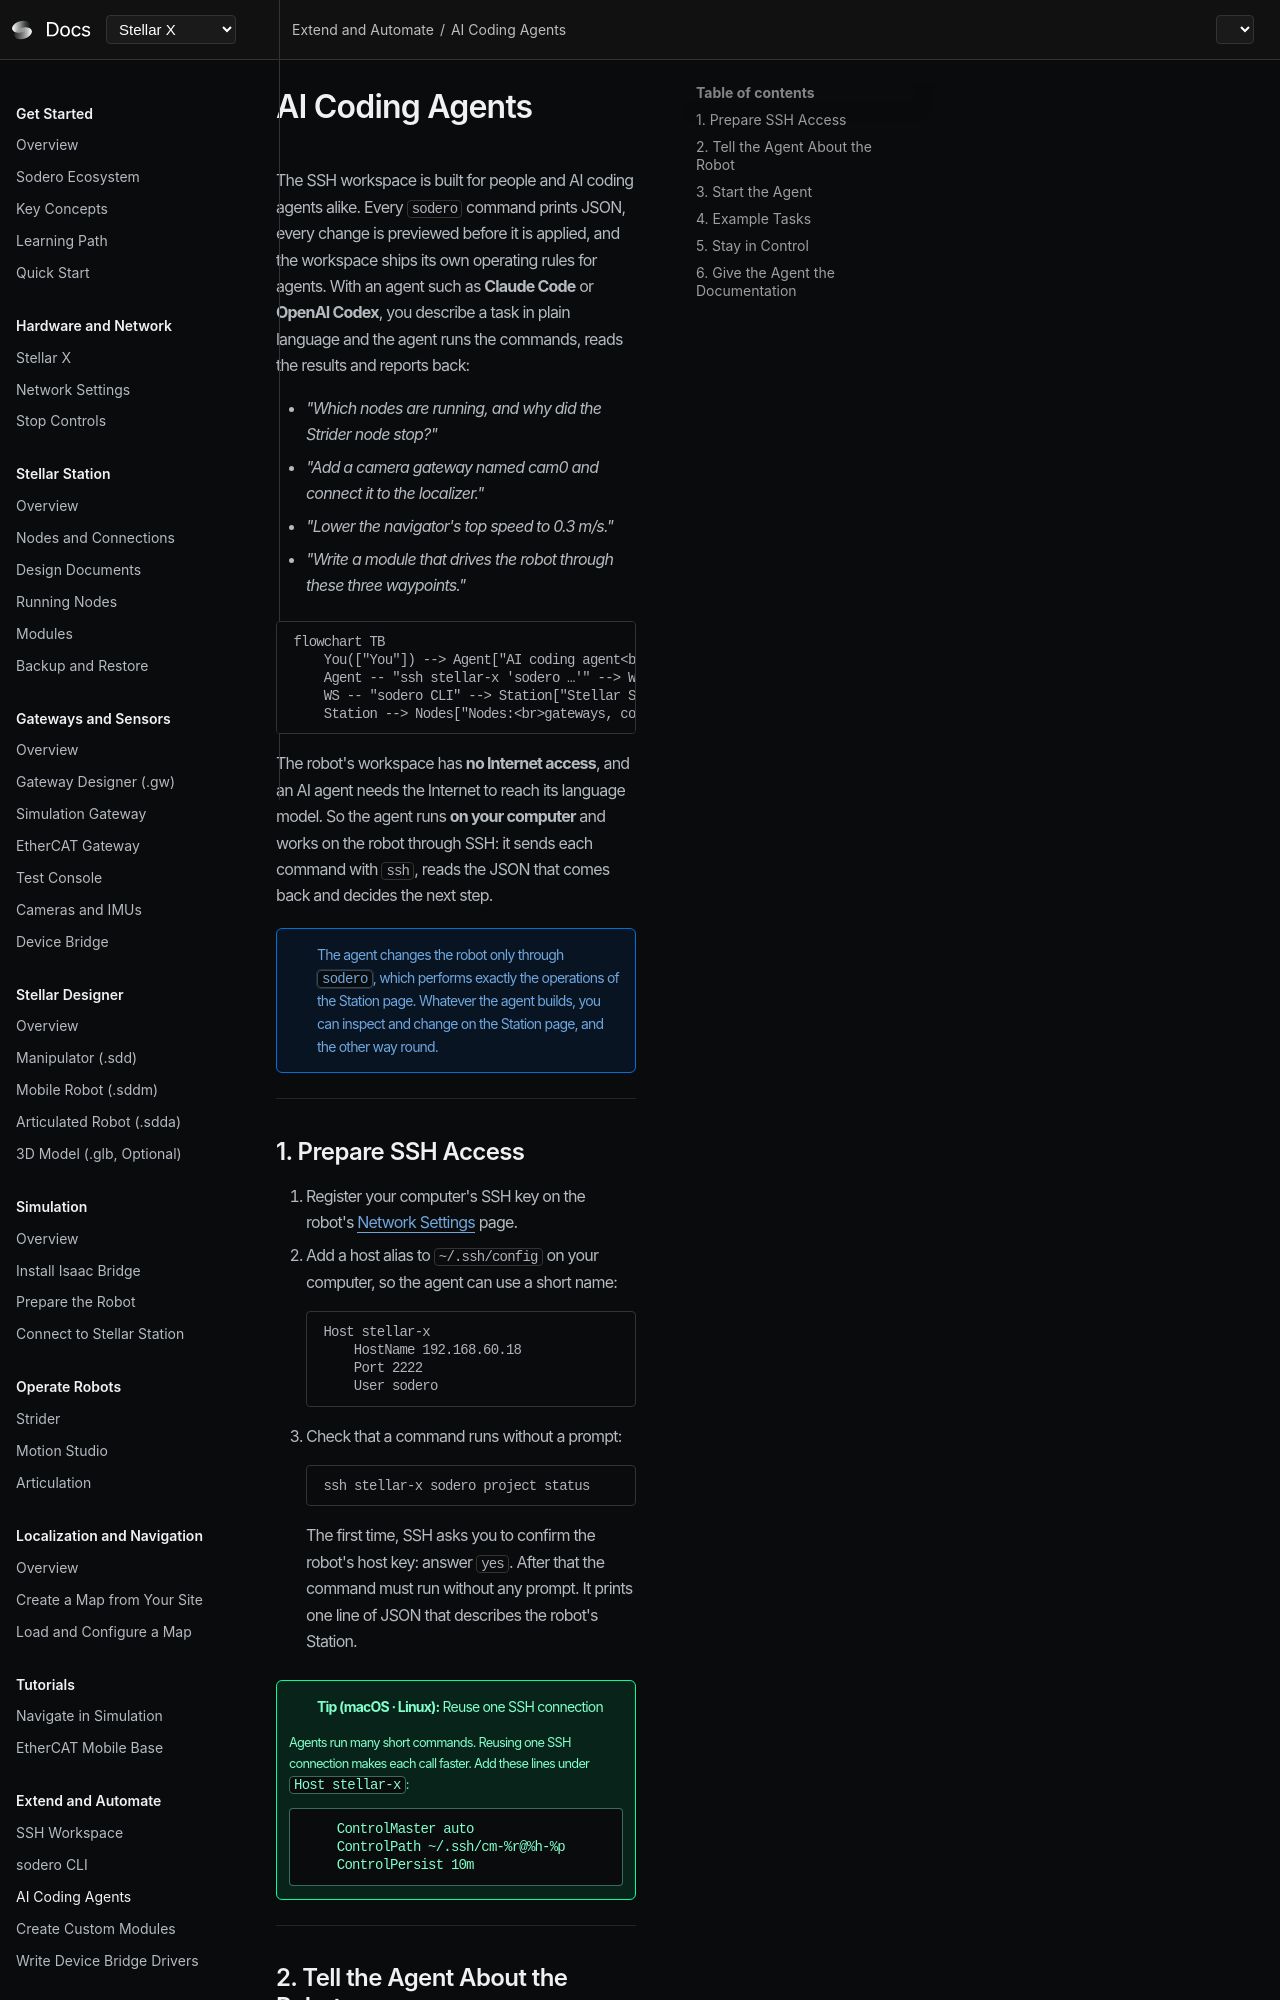

repository: Sodero-labs/docs · page: stellar-x/v2.0.0/ssh_workspace/ai_agents/index.html · generator: mkdocs

# Working with AI Coding Agents

The SSH workspace is built for people and AI coding agents alike. Every `sodero` command prints JSON, every change is previewed before it is applied, and the workspace ships its own operating rules for agents. With an agent such as **Claude Code** or **OpenAI Codex**, you describe a task in plain language and the agent runs the commands, reads the results and reports back:

- *"Which nodes are running, and why did the Strider node stop?"*
- *"Add a camera gateway named cam0 and connect it to the localizer."*
- *"Lower the navigator's top speed to 0.3 m/s."*
- *"Write a module that drives the robot through these three waypoints."*

---

## How It Works

```mermaid
flowchart TB
    You(["You"]) --> Agent["AI coding agent<br>on your computer"]
    Agent -- "ssh stellar-x 'sodero …'" --> WS["SSH workspace<br>on Stellar X"]
    WS -- "sodero CLI" --> Station["Stellar Station"]
    Station --> Nodes["Nodes:<br>gateways, controllers,<br>navigation, modules"]
```

The robot's workspace has **no Internet access**, and an AI agent needs the Internet to reach its language model. So the agent runs **on your computer** and works on the robot through SSH: it sends each command with `ssh`, reads the JSON that comes back and decides the next step.

!!! info "The agent changes the robot only through `sodero`, which performs exactly the operations of the Station page. Whatever the agent builds, you can inspect and change on the Station page, and the other way round."

---

## 1. Prepare SSH Access

1. Register your computer's SSH key on the robot's [Network Settings](../../hardware_setup/stellar_series/network_settings/index.md#2-ssh-access) page.
2. Add a host alias to `~/.ssh/config` on your computer, so the agent can use a short name:

    ```text
    Host stellar-x
        HostName 192.168.60.18
        Port 2222
        User sodero
    ```

3. Check that a command runs without a prompt:

    ```sh
    ssh stellar-x sodero project status
    ```

    The first time, SSH asks you to confirm the robot's host key: answer `yes`. After that the command must run without any prompt. It prints one line of JSON that describes the robot's Station.

!!! idea "**Tip (macOS · Linux):** Reuse one SSH connection"
    Agents run many short commands. Reusing one SSH connection makes each call faster. Add these lines under `Host stellar-x`:

    ```text
        ControlMaster auto
        ControlPath ~/.ssh/cm-%r@%h-%p
        ControlPersist 10m
    ```

---
